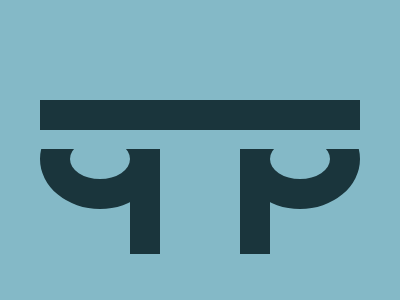

Recreate this image using only HTML and CSS.

<!DOCTYPE html>
<html lang="en">
  <head>
    <meta charset="UTF-8" />
    <meta name="viewport" content="width=device-width, initial-scale=1.0" />
    <title>2025/03/02</title>
    <style>
      body {
        min-height: 100dvh;
        margin: 0;
        background: #84b9c7;
        display: grid;
        place-items: center;
      }
      main {
        width: 320px;
        height: 154px;
        position: relative;
        margin-top: 54px;

        &::before {
          content: "";
          position: absolute;
          top: 0;
          width: 100%;
          height: 30px;
          background: #1a353c;
        }
      }
      div {
        position: absolute;
        height: 105px;
        width: 120px;
        bottom: 0;
        overflow: hidden;

        &::before,
        &::after {
          content: "";
          position: absolute;
        }
        &::before {
          box-sizing: border-box;
          height: 100px;
          width: 120px;
          top: -40px;
          border: 30px solid #1a353c;
          border-radius: 50%;
        }
        &::after {
          height: 100%;
          width: 30px;
          background: #1a353c;
          right: 0;
        }
      }
      div:last-of-type {
        right: 0;

        &::after {
          left: 0;
        }
      }
    </style>
  </head>
  <body>
    <main>
      <div></div>
      <div></div>
    </main>
  </body>
</html>
